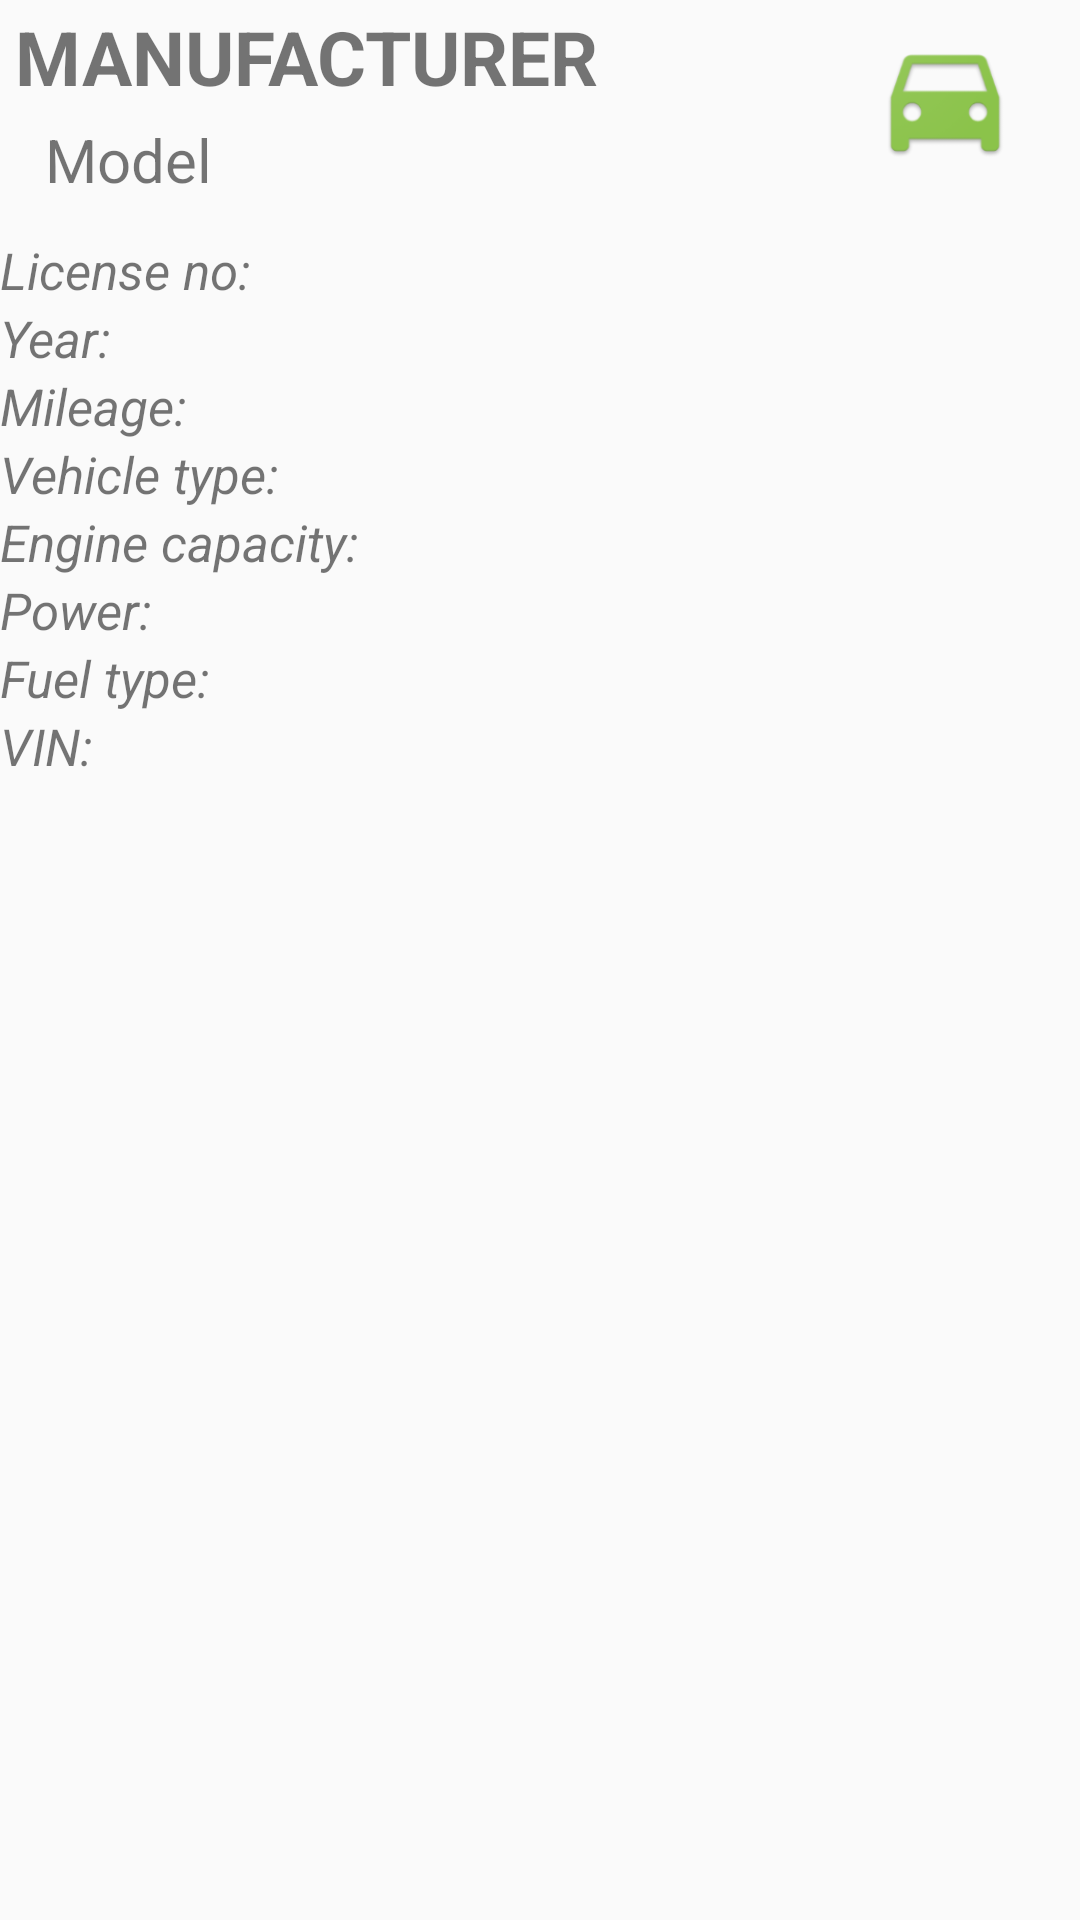

Produce the Android XML layout that renders to this screen, including the resource entries it uses.
<!-- AndroidManifest.xml: application theme AppTheme -->
<!-- res/layout/cars_recycler_row.xml -->
<?xml version="1.0" encoding="utf-8"?>
<LinearLayout
    xmlns:android="http://schemas.android.com/apk/res/android"
    android:layout_width="match_parent"
    android:layout_height="wrap_content"
    android:layout_marginStart="25dp"
    android:layout_marginEnd="25dp"
    android:layout_marginTop="10dp"
    android:layout_marginBottom="10dp"
    android:elevation="5dp"
    android:orientation="vertical">

    <LinearLayout
        android:layout_width="match_parent"
        android:layout_height="wrap_content"
        android:orientation="horizontal"
        android:elevation="10dp">
        <LinearLayout
            android:layout_width="0dp"
            android:layout_height="wrap_content"
            android:orientation="vertical"
            android:layout_weight="3">
        <TextView
            android:id="@+id/manufacturer"
            android:layout_width="wrap_content"
            android:layout_height="wrap_content"
            android:textSize="25sp"
            android:text="MANUFACTURER"
            android:textStyle="bold"
            android:textAlignment="textStart"
            android:layout_marginTop="2dp"
            android:layout_marginBottom="2dp"
            android:layout_marginStart="5dp"
            android:layout_marginEnd="10dp"/>

        <TextView
            android:id="@+id/model"
            android:layout_width="wrap_content"
            android:layout_height="wrap_content"
            android:layout_marginTop="2dp"
            android:layout_marginBottom="2dp"
            android:layout_marginStart="15dp"
            android:layout_marginEnd="10dp"
            android:text="Model"
            android:textAlignment="textStart"
            android:textSize="20sp"/>
        </LinearLayout>
        <ImageView
            android:id="@+id/image"
            android:layout_width="0dp"
            android:layout_height="50dp"
            android:layout_gravity="center"
            android:src="@mipmap/ic_green_car"
            android:layout_weight="1"/>
    </LinearLayout>
    <LinearLayout
        android:layout_width="match_parent"
        android:layout_height="wrap_content"
        android:orientation="vertical"
        android:layout_marginTop="10dp"
        android:layout_marginBottom="10dp">
        <TextView
            android:id="@+id/license_no"
            android:layout_width="wrap_content"
            android:layout_height="wrap_content"
            android:text="License no: "
            android:textStyle="italic"
            android:textSize="17dp"/>
        <TextView
            android:id="@+id/year"
            android:layout_width="wrap_content"
            android:layout_height="wrap_content"
            android:text="Year: "
            android:textStyle="italic"
            android:textSize="17dp"/>
        <TextView
            android:id="@+id/mileage"
            android:layout_width="wrap_content"
            android:layout_height="wrap_content"
            android:text="Mileage: "
            android:textStyle="italic"
            android:textSize="17dp"/>
        <TextView
            android:id="@+id/shape"
            android:layout_width="wrap_content"
            android:layout_height="wrap_content"
            android:text="Vehicle type: "
            android:textStyle="italic"
            android:textSize="17dp"/>
        <TextView
            android:id="@+id/engine"
            android:layout_width="wrap_content"
            android:layout_height="wrap_content"
            android:text="Engine capacity: "
            android:textStyle="italic"
            android:textSize="17dp"/>
        <TextView
            android:id="@+id/power"
            android:layout_width="wrap_content"
            android:layout_height="wrap_content"
            android:text="Power: "
            android:textStyle="italic"
            android:textSize="17dp"/>
        <TextView
            android:id="@+id/fuel_type"
            android:layout_width="wrap_content"
            android:layout_height="wrap_content"
            android:text="Fuel type: "
            android:textStyle="italic"
            android:textSize="17dp"/>
        <TextView
            android:id="@+id/vin"
            android:layout_width="wrap_content"
            android:layout_height="wrap_content"
            android:text="VIN: "
            android:textStyle="italic"
            android:textSize="17dp"/>
    </LinearLayout>

</LinearLayout>
<!-- resources referenced by this layout -->
<resources>
  <!-- mipmap ic_green_car: png bitmap (mipmap-hdpi, 3353 bytes) -->
  <style name="AppTheme" parent="Theme.AppCompat.Light.DarkActionBar">
          
          <item name="colorPrimary">@color/colorPrimaryReplyBlue</item>
          <item name="colorPrimaryDark">@color/colorPrimaryReplyBlueDark</item>
          <item name="colorAccent">@color/colorPrimaryReplyBlueAccent</item>
      </style>
  <color name="colorPrimaryReplyBlue">#344955</color>
  <color name="colorPrimaryReplyBlueDark">#232F34</color>
  <color name="colorPrimaryReplyBlueAccent">#4A6572</color>
</resources>
